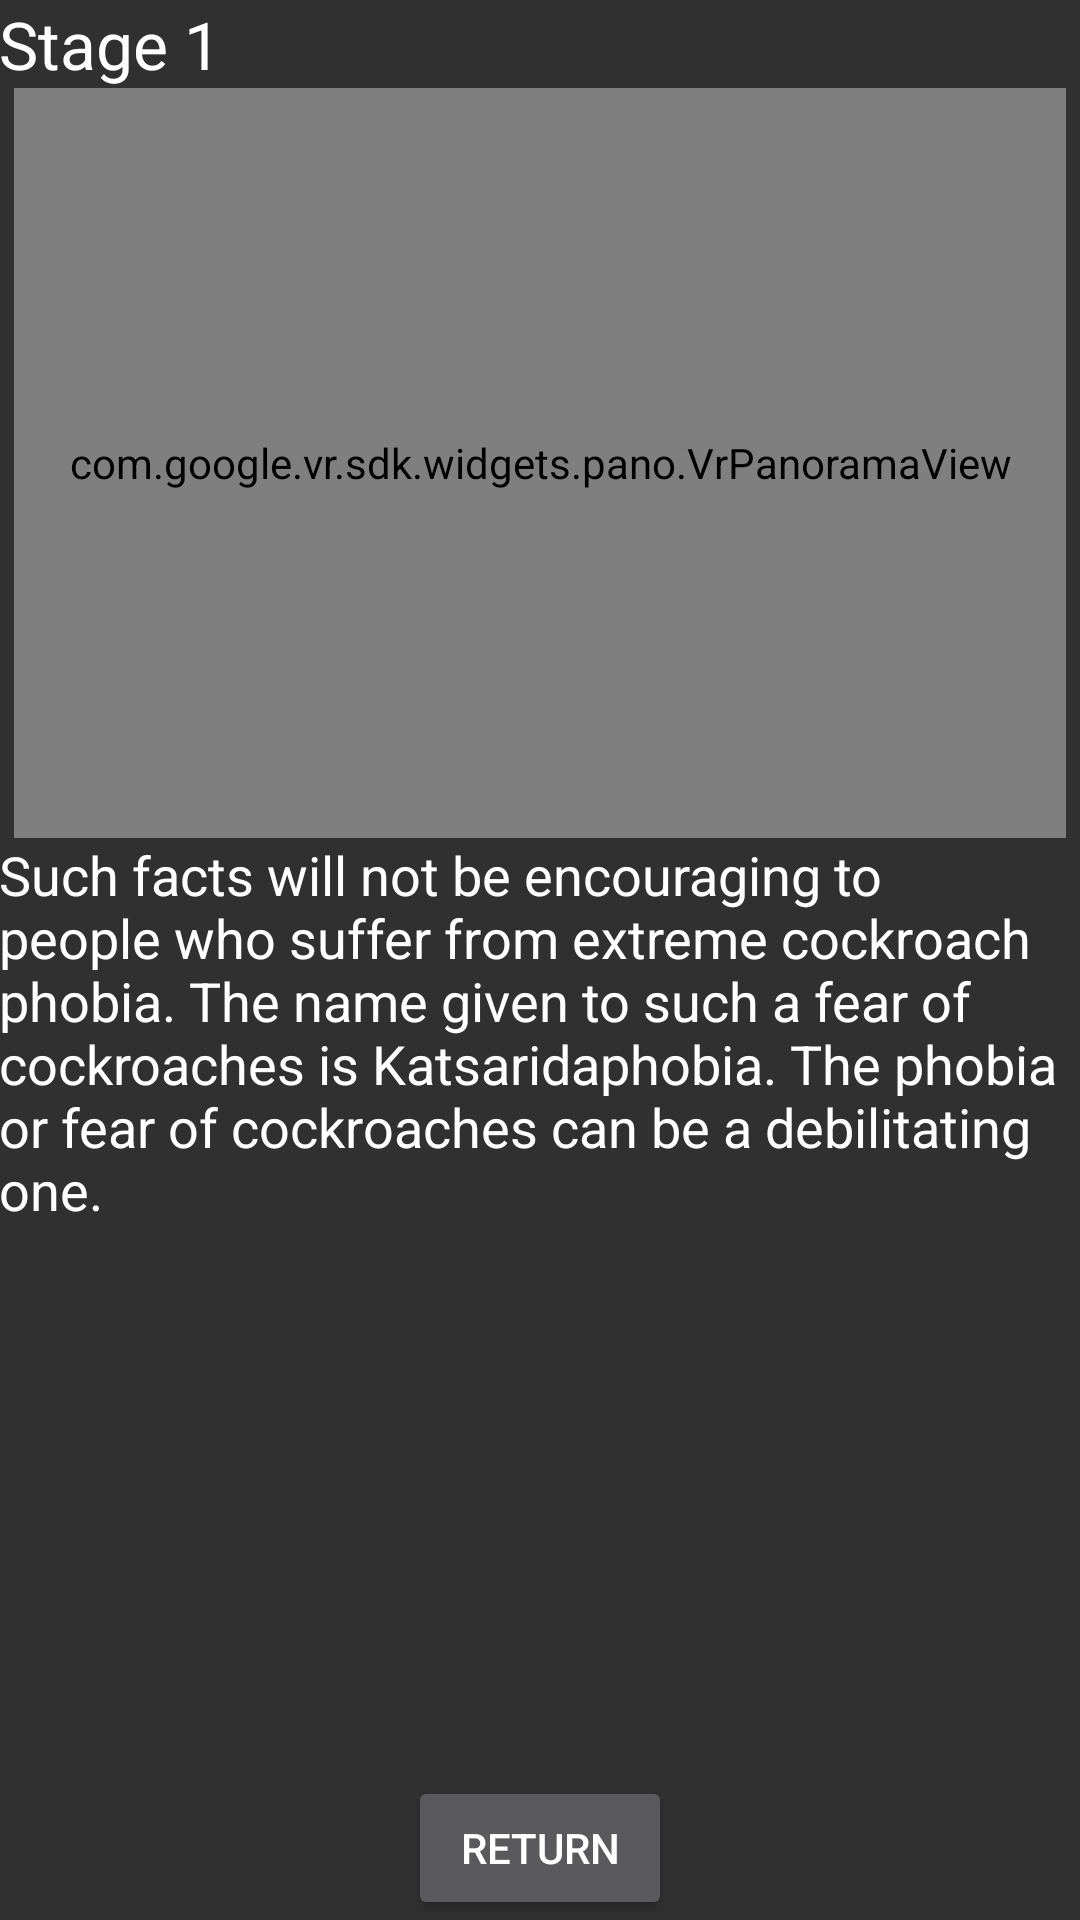

Android layout source for this screen:
<!-- AndroidManifest.xml: application theme AppTheme -->
<!-- res/layout/activity_kat_1.xml -->
<?xml version="1.0" encoding="utf-8"?>
<RelativeLayout xmlns:android="http://schemas.android.com/apk/res/android"
    xmlns:tools="http://schemas.android.com/tools"
    android:layout_width="match_parent"
    android:layout_height="match_parent"
    android:paddingBottom="@dimen/activity_vertical_margin"
    android:paddingLeft="@dimen/activity_horizontal_margin"
    android:paddingRight="@dimen/activity_horizontal_margin"
    android:paddingTop="@dimen/activity_vertical_margin"
    tools:context="com.example.scarefymain.stages_all_kat.Kat_1">

    <com.google.vr.sdk.widgets.pano.VrPanoramaView
        android:id="@+id/pano_view"
        android:layout_width="match_parent"
        android:scrollbars="@null"
        android:layout_height="250dip"
        android:layout_marginLeft="5dip"
        android:layout_marginRight="5dip"
        android:layout_below="@+id/textView8"
        android:layout_alignParentStart="true" />

    <TextView
        android:layout_width="wrap_content"
        android:layout_height="wrap_content"
        android:textAppearance="?android:attr/textAppearanceLarge"
        android:text="Stage 1"
        android:id="@+id/textView8"
        android:layout_alignParentTop="true"
        android:layout_alignParentStart="true" />

    <ScrollView
        android:layout_width="wrap_content"
        android:layout_height="wrap_content"
        android:id="@+id/scrollView"
        android:layout_below="@+id/pano_view"
        android:layout_centerHorizontal="true" >

        <TextView
            android:layout_width="wrap_content"
            android:layout_height="wrap_content"
            android:textAppearance="?android:attr/textAppearanceMedium"
            android:text="Such facts will not be encouraging to people who suffer from extreme cockroach phobia. The name given to such a fear of cockroaches is Katsaridaphobia. The phobia or fear of cockroaches can be a debilitating one."
            android:id="@+id/textView9" />

    </ScrollView>

    <Button
        android:layout_width="wrap_content"
        android:layout_height="wrap_content"
        android:text="Return"
        android:id="@+id/btn_return"
        android:layout_alignParentBottom="true"
        android:layout_centerHorizontal="true" />

</RelativeLayout>
<!-- resources referenced by this layout -->
<resources>
  <style name="AppTheme" parent="Theme.AppCompat">
          
          <item name="colorPrimary">@color/colorPrimary</item>
          <item name="colorPrimaryDark">@color/colorPrimaryDark</item>
          <item name="colorAccent">@color/colorAccent</item>
          <item name="android:textColor">@color/text</item>
      </style>
  <color name="colorPrimary">#607D8B</color>
  <color name="colorPrimaryDark">#455A64</color>
  <color name="colorAccent">#009688</color>
  <color name="text">#FFFFFF</color>
</resources>
